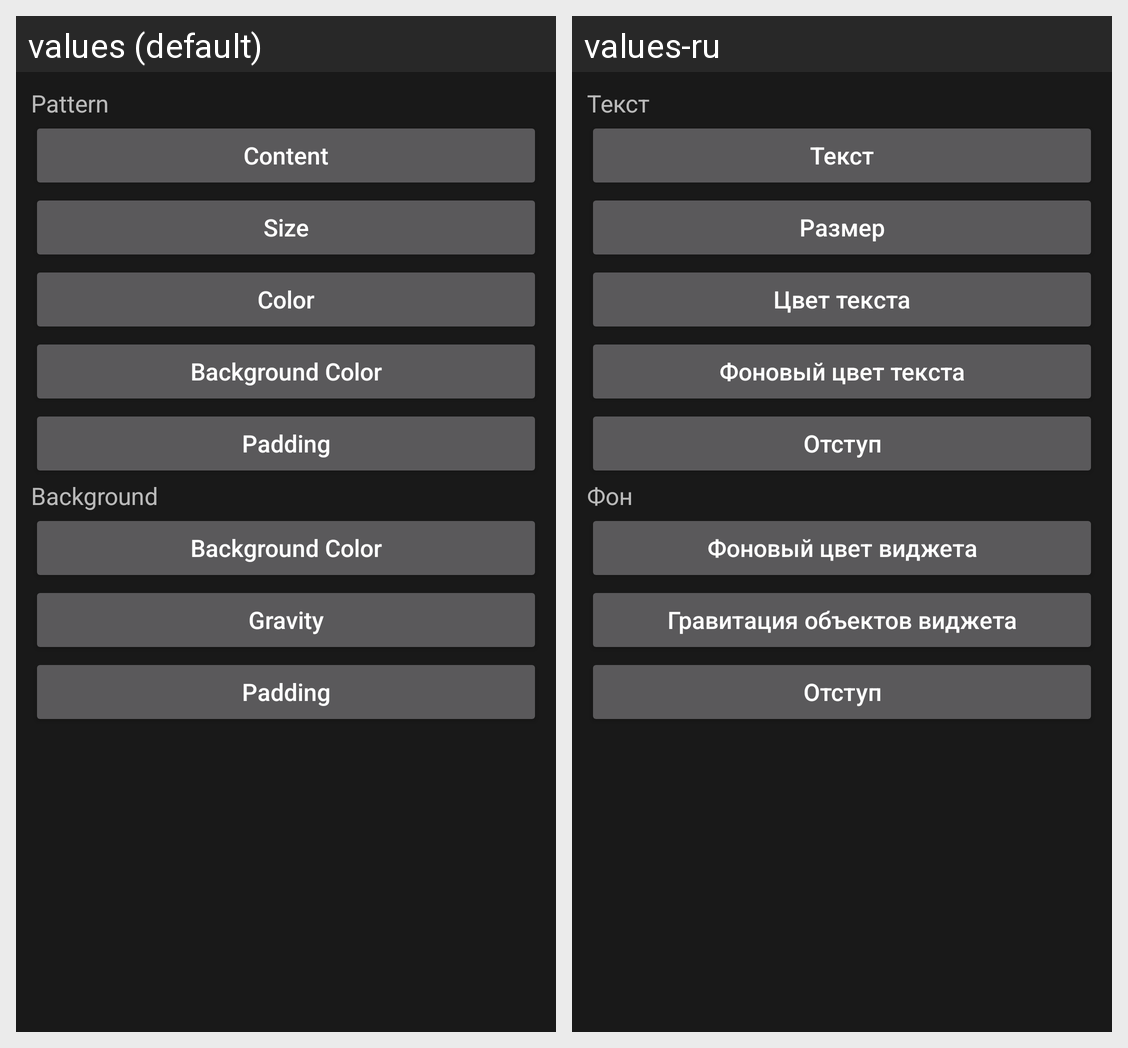

This grid shows one Android layout under two languages. Give, for every string resource on the screen, its name, the default text and each shown locale's text.
Android screen res/layout/activity_date_widget_configurator.xml rendered under 2 locales, left to right: values (default), values-ru. Device: Nexus 5 (rendered at 1080×1920; each locale shown at half size, 540×960, under a caption strip naming it); theme Theme.OpenWidgetsTheme.
Strings drawn on this screen, with the default value and each locale's value (text and hints the layout hard-codes, and strings that could not be matched under every locale, appear in the picture but are not listed):

widgetConfigurator_date_pattern
  values: Pattern
  values-ru: Текст

widgetConfigurator_date_patternContent
  values: Content
  values-ru: Текст

widgetConfigurator_date_patternSize
  values: Size
  values-ru: Размер

widgetConfigurator_date_patternColor
  values: Color
  values-ru: Цвет текста

widgetConfigurator_date_patternBackgroundColor
  values: Background Color
  values-ru: Фоновый цвет текста

widgetConfigurator_date_patternPadding
  values: Padding
  values-ru: Отступ

widgetConfigurator_date_background
  values: Background
  values-ru: Фон

widgetConfigurator_date_backgroundColor
  values: Background Color
  values-ru: Фоновый цвет виджета

widgetConfigurator_date_backgroundGravity
  values: Gravity
  values-ru: Гравитация объектов виджета

widgetConfigurator_date_backgroundPadding
  values: Padding
  values-ru: Отступ
